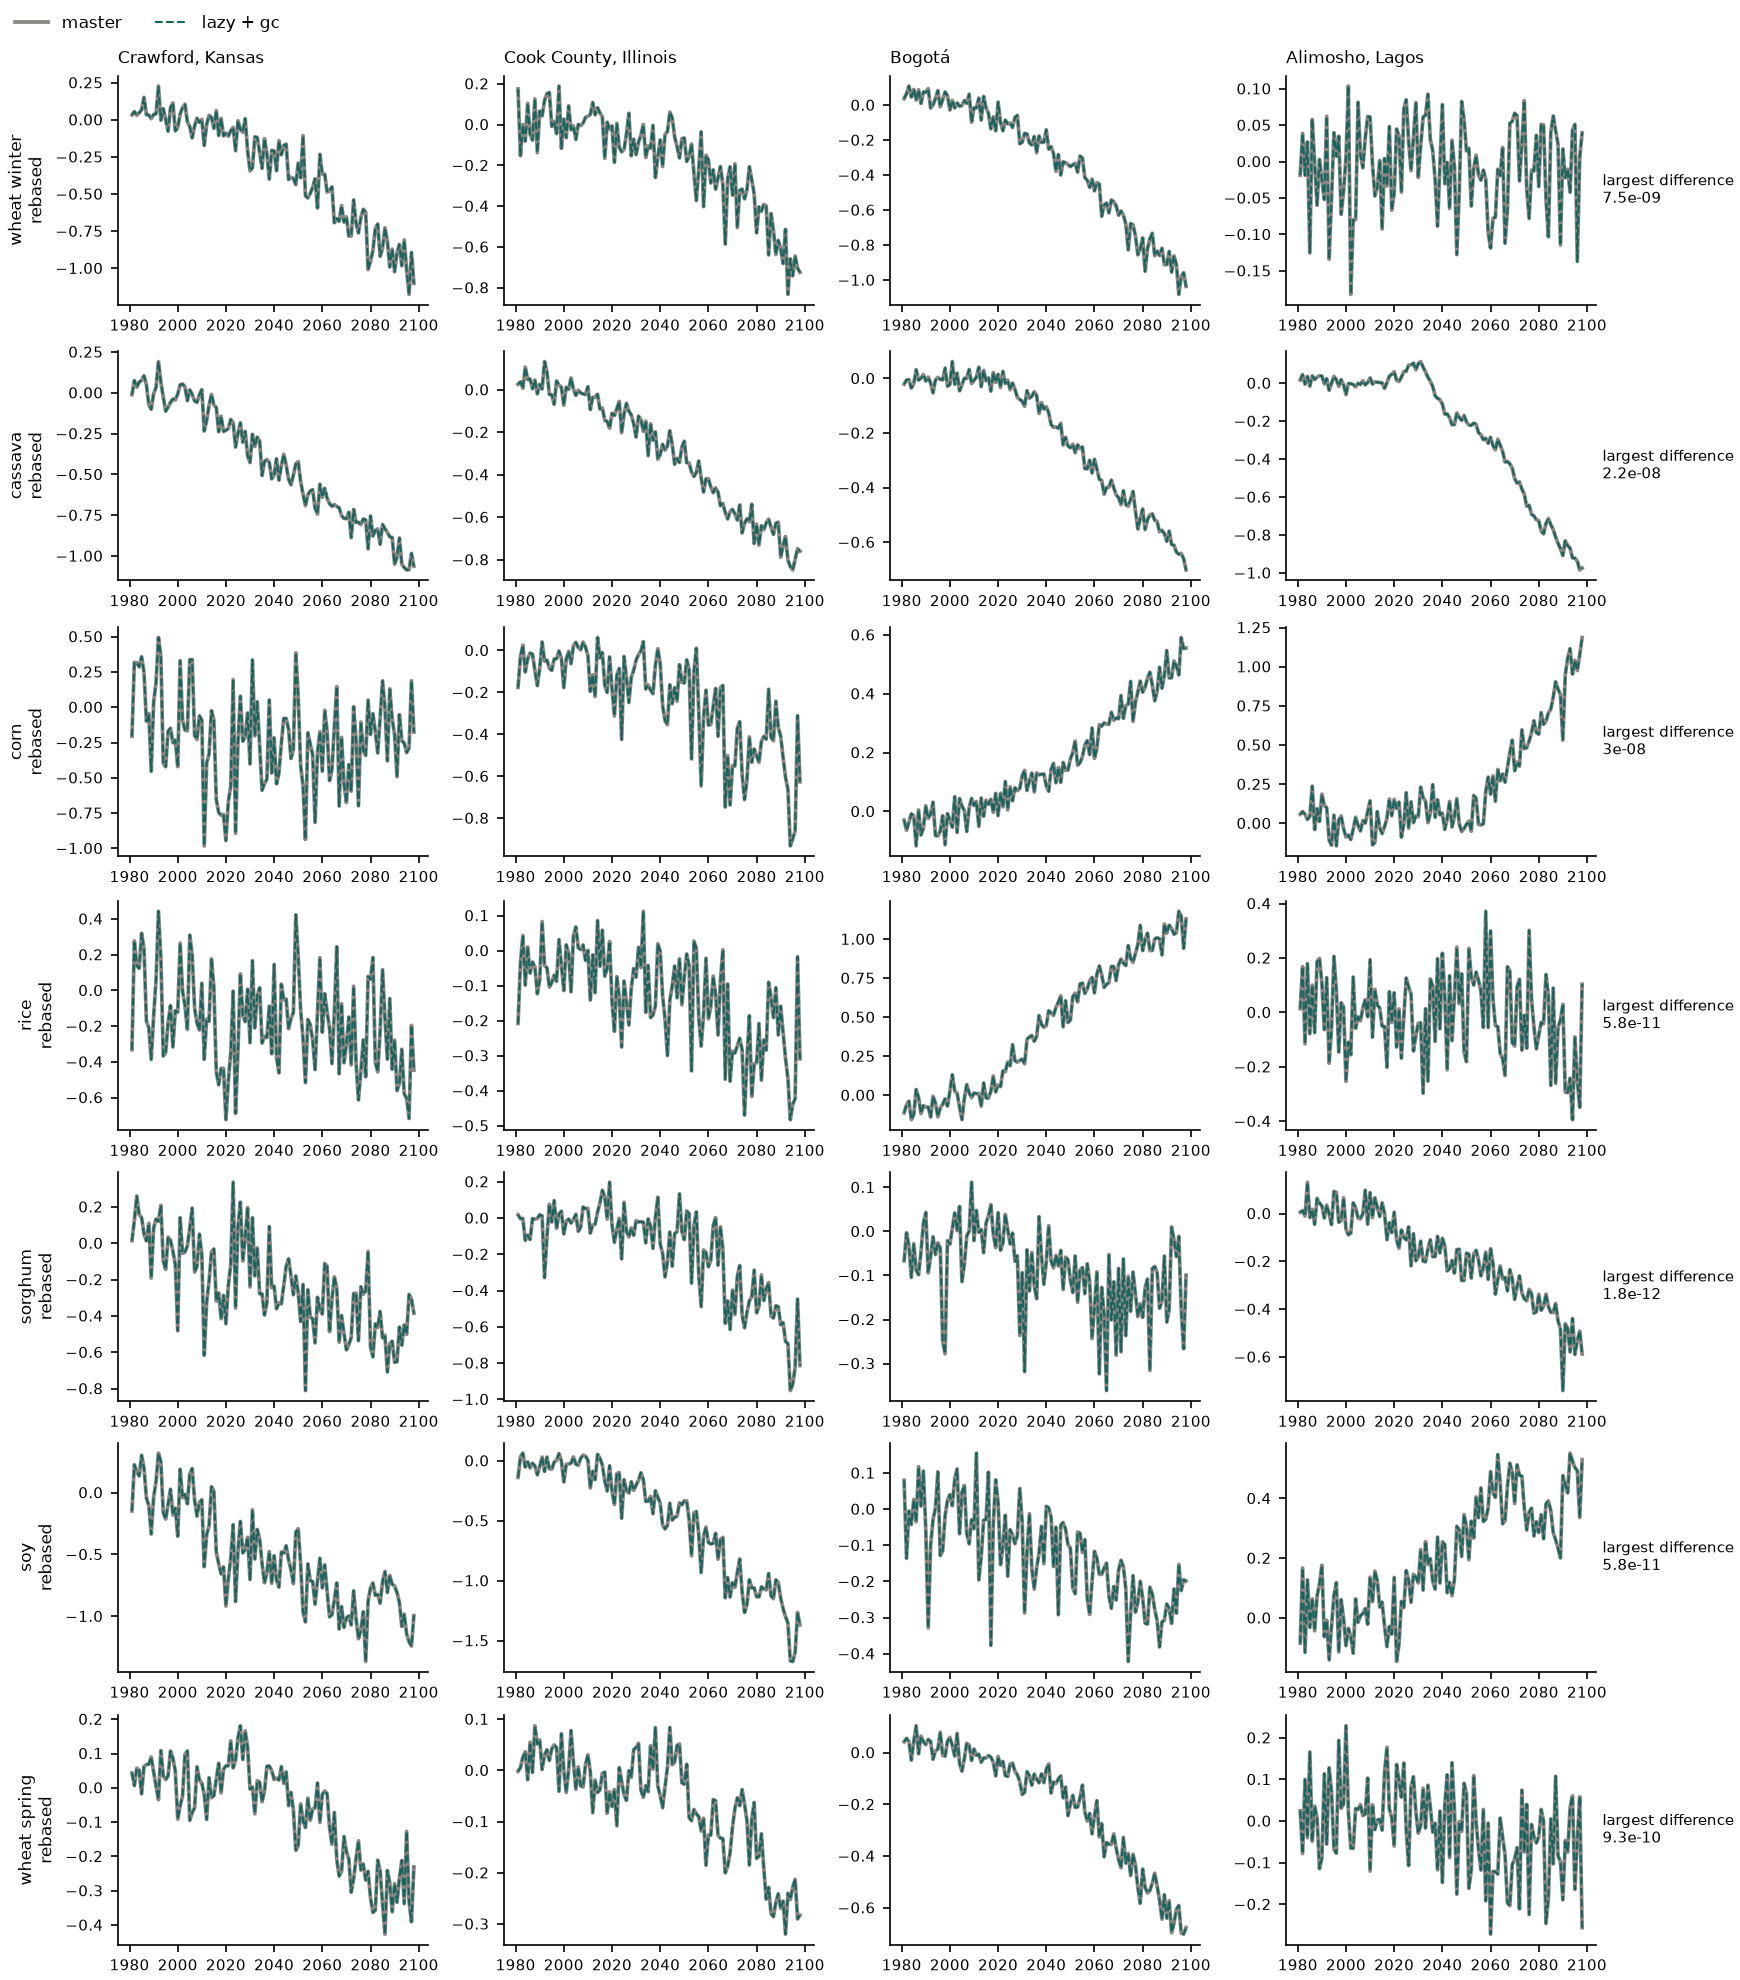

The file beside this chart, header and first rows:
name, file, largest absolute difference
wheat winter, wheat_winter-280823-global-histclim.nc4, 0.0
wheat winter, wheat_winter-280823-global.nc4, 9.313225746154785e-10
wheat winter, wheat_winter-280823-histclim.nc4, 7.450580596923828e-09
wheat winter, wheat_winter-280823-incadapt-histclim.nc…, 5.820766091346741e-11
wheat winter, wheat_winter-280823-incadapt.nc4, 1.862645149230957e-09
wheat winter, wheat_winter-280823-noadapt-histclim.nc4, 0.0
wheat winter, wheat_winter-280823-noadapt.nc4, 1.862645149230957e-09
wheat winter, wheat_winter-280823.nc4, 1.862645149230957e-09
cassava, cassava-110221-global-histclim.nc4, 0.0
cassava, cassava-110221-global.nc4, 0.0
cassava, cassava-110221-histclim.nc4, 0.0
cassava, cassava-110221-incadapt-histclim.nc4, 0.0
cassava, cassava-110221-incadapt.nc4, 2.2351741790771484e-08
cassava, cassava-110221-noadapt-histclim.nc4, 0.0
cassava, cassava-110221-noadapt.nc4, 2.2737367544323206e-13
cassava, cassava-110221.nc4, 2.2737367544323206e-13
corn, corn-160221-global-histclim.nc4, 0.0
corn, corn-160221-global.nc4, 0.0
corn, corn-160221-histclim.nc4, 2.9802322387695312e-08
corn, corn-160221-incadapt-histclim.nc4, 4.656612873077393e-10
corn, corn-160221-incadapt.nc4, 1.862645149230957e-09
corn, corn-160221-noadapt-histclim.nc4, 0.0
corn, corn-160221-noadapt.nc4, 0.0
corn, corn-160221.nc4, 0.0
rice, rice-160221-global-histclim.nc4, 0.0
rice, rice-160221-global.nc4, 0.0
rice, rice-160221-histclim.nc4, 0.0
rice, rice-160221-incadapt-histclim.nc4, 0.0
rice, rice-160221-incadapt.nc4, 5.820766091346741e-11
rice, rice-160221-noadapt-histclim.nc4, 0.0
rice, rice-160221-noadapt.nc4, 0.0
rice, rice-160221.nc4, 2.842170943040401e-14
sorghum, sorghum-160221-global-histclim.nc4, 0.0
sorghum, sorghum-160221-global.nc4, 0.0
sorghum, sorghum-160221-histclim.nc4, 0.0
sorghum, sorghum-160221-incadapt-histclim.nc4, 1.8189894035458565e-12
sorghum, sorghum-160221-incadapt.nc4, 0.0
sorghum, sorghum-160221-noadapt-histclim.nc4, 0.0
sorghum, sorghum-160221-noadapt.nc4, 0.0
sorghum, sorghum-160221.nc4, 0.0
soy, soy-160221-global-histclim.nc4, 0.0
soy, soy-160221-global.nc4, 0.0
soy, soy-160221-histclim.nc4, 0.0
soy, soy-160221-incadapt-histclim.nc4, 0.0
soy, soy-160221-incadapt.nc4, 1.4551915228366852e-11
soy, soy-160221-noadapt-histclim.nc4, 0.0
soy, soy-160221-noadapt.nc4, 0.0
soy, soy-160221.nc4, 5.820766091346741e-11
wheat spring, wheat_spring-280823-global-histclim.nc4, 0.0
wheat spring, wheat_spring-280823-global.nc4, 9.313225746154785e-10
wheat spring, wheat_spring-280823-histclim.nc4, 1.1641532182693481e-10
wheat spring, wheat_spring-280823-incadapt-histclim.nc…, 2.842170943040401e-14
wheat spring, wheat_spring-280823-incadapt.nc4, 2.9103830456733704e-11
wheat spring, wheat_spring-280823-noadapt-histclim.nc4, 0.0
wheat spring, wheat_spring-280823-noadapt.nc4, 1.8189894035458565e-12
wheat spring, wheat_spring-280823.nc4, 2.2737367544323206e-13
